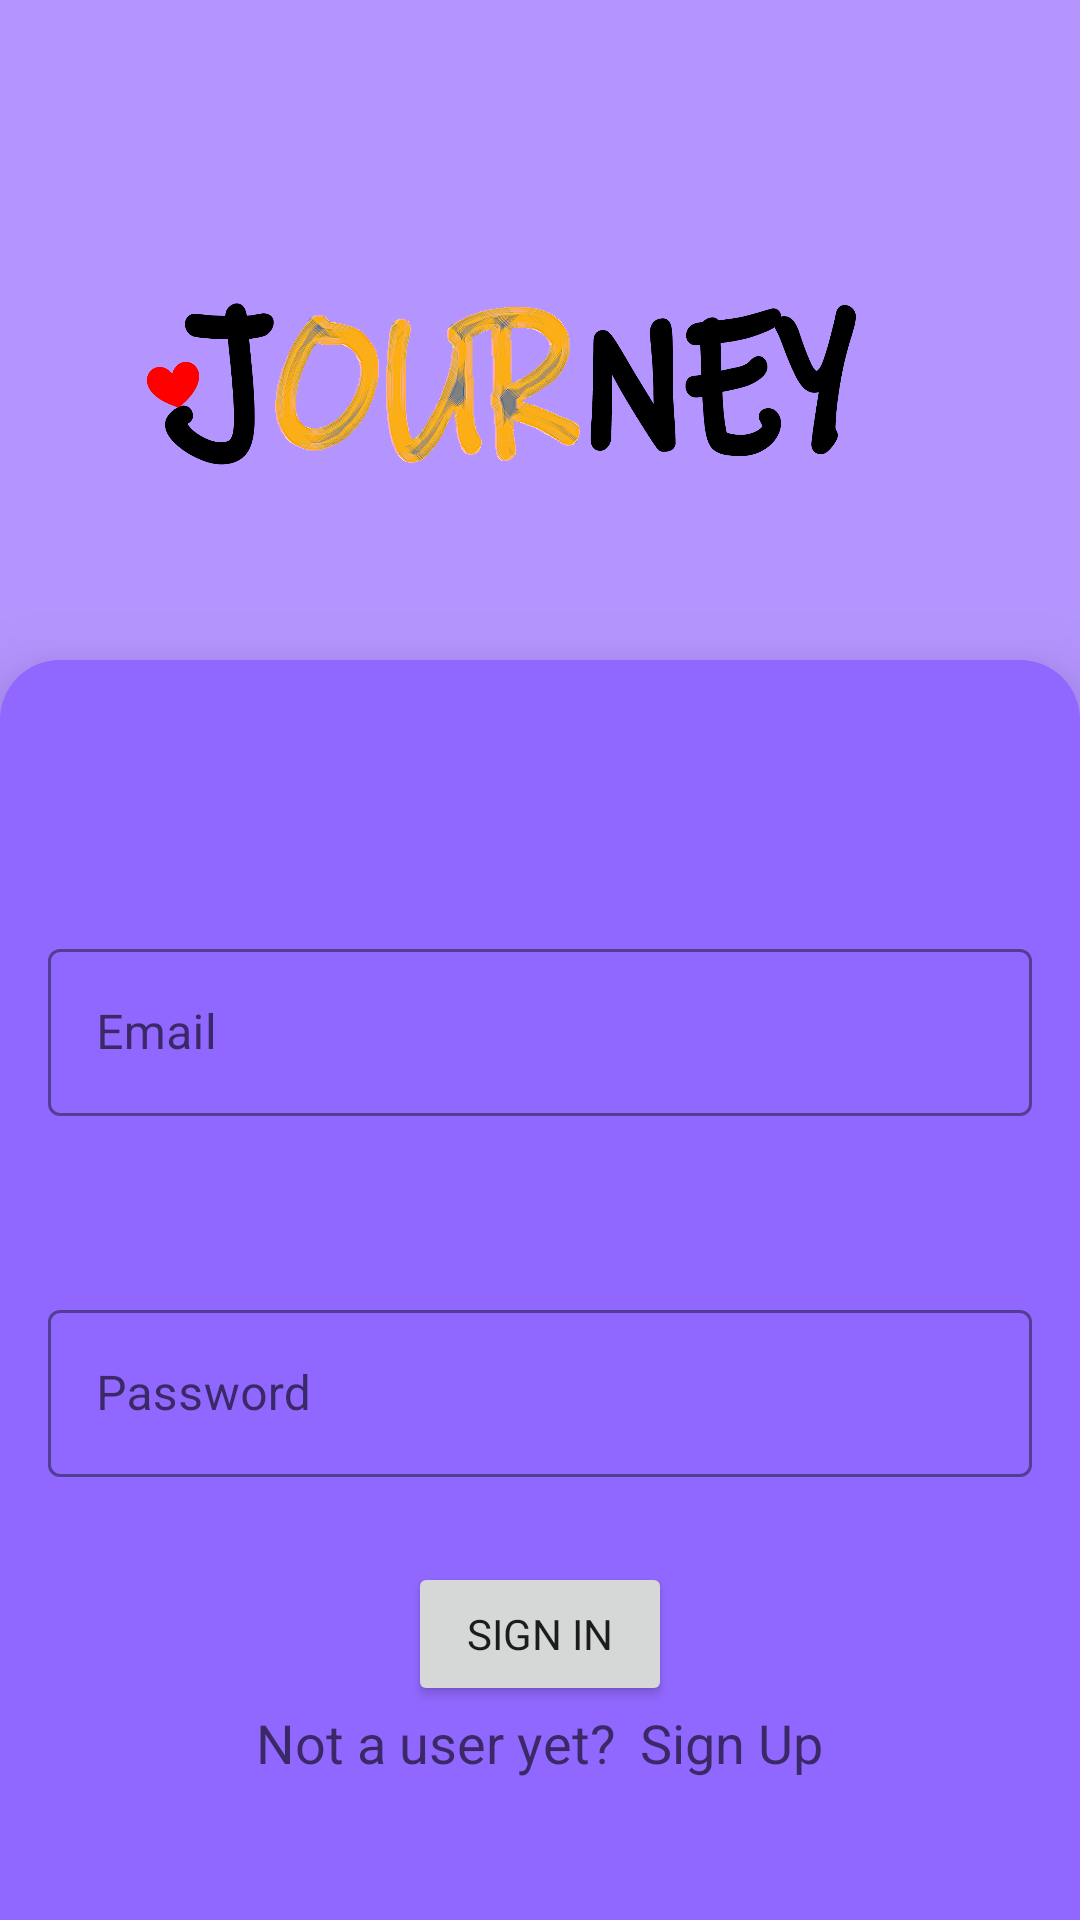

This screen was rendered from an Android layout file. Write that file and the resources it references.
<!-- AndroidManifest.xml: application theme Theme.MaterialComponents.Light.NoActionBar -->
<!-- res/layout/activity_sign_in_new.xml -->
<?xml version="1.0" encoding="utf-8"?>
<FrameLayout xmlns:android="http://schemas.android.com/apk/res/android"
    xmlns:app="http://schemas.android.com/apk/res-auto"
    xmlns:tools="http://schemas.android.com/tools"
    android:layout_width="match_parent"
    android:layout_height="match_parent"
    tools:context=".SignInActivity"
    android:orientation="vertical"
    android:background="#B495FF">

        <RelativeLayout
            android:layout_width="match_parent"
            android:layout_height="match_parent">

            <ImageView
                android:layout_width="wrap_content"
                android:layout_height="wrap_content"
                android:scaleType="centerCrop"
                android:src="@drawable/app_name"
                android:layout_above="@id/signup_email"
                android:layout_marginBottom="140dp"
                android:layout_alignParentTop="true"/>

            <com.google.android.material.textfield.TextInputLayout
                style="@style/Widget.Shrine.TextInputLayout"
                android:layout_width="match_parent"
                android:layout_height="wrap_content"
                android:layout_marginTop="300dp"
                android:layout_marginStart="16dp"
                android:layout_marginEnd="16dp"
                android:id="@+id/signup_username"
                android:hint="Username">

                <com.google.android.material.textfield.TextInputEditText
                    android:layout_width="match_parent"
                    android:layout_height="wrap_content"
                    android:id="@+id/signup_username_edittext"
                    android:inputType="textCapCharacters"
                    android:maxLines="1" />
            </com.google.android.material.textfield.TextInputLayout>

            <com.google.android.material.textfield.TextInputLayout
                style="@style/Widget.Shrine.TextInputLayout"
                android:layout_width="match_parent"
                android:id="@+id/signup_email"
                android:layout_height="wrap_content"
                android:hint="Email"
                android:layout_marginTop="30dp"
                app:errorEnabled="true"
                android:layout_below="@id/signup_username"
                android:paddingStart="16dp"
                android:paddingEnd="16dp">

                <com.google.android.material.textfield.TextInputEditText
                    android:layout_width="match_parent"
                    android:layout_height="wrap_content"
                    android:id="@+id/signup_email_edittext"
                    android:inputType="textEmailAddress" />
            </com.google.android.material.textfield.TextInputLayout>

            <com.google.android.material.textfield.TextInputLayout
                android:id="@+id/signup_password"
                style="@style/Widget.Shrine.TextInputLayout"
                android:layout_width="match_parent"
                android:layout_height="wrap_content"
                android:layout_marginTop="30dp"
                android:hint="Password"
                app:errorEnabled="true"
                android:paddingStart="16dp"
                android:paddingEnd="16dp"
                android:layout_below="@id/signup_email">

                <com.google.android.material.textfield.TextInputEditText
                    android:id="@+id/signup_password_edittext"
                    android:layout_width="match_parent"
                    android:layout_height="wrap_content"
                    android:inputType="textPassword" />
            </com.google.android.material.textfield.TextInputLayout>

            <LinearLayout
                android:layout_width="wrap_content"
                android:layout_height="wrap_content"
                android:layout_below="@id/signup_password"
                android:orientation="horizontal"
                android:layout_centerHorizontal="true">
                <Button
                    android:layout_width="wrap_content"
                    android:layout_height="wrap_content"
                    android:id="@+id/cancel_button"
                    android:text="cancel"/>

                <Button
                    android:layout_width="wrap_content"
                    android:layout_height="wrap_content"
                    android:id="@+id/confirm_button"
                    android:layout_marginStart="20dp"
                    android:text="confirm"/>

            </LinearLayout>

        </RelativeLayout>


        <RelativeLayout
            android:layout_width="match_parent"
            android:layout_height="match_parent"
            android:layout_marginTop="220dp"
            android:id="@+id/upper_layer"
            android:background="@drawable/corner_round"
            android:elevation="16dp">

            <com.google.android.material.textfield.TextInputLayout
                style="@style/Widget.Shrine.TextInputLayout"
                android:layout_width="match_parent"
                android:id="@+id/signin_email"
                android:layout_height="wrap_content"
                android:layout_marginTop="90dp"
                android:hint="Email"
                app:errorEnabled="true"
                android:paddingStart="16dp"
                android:paddingEnd="16dp">

                <com.google.android.material.textfield.TextInputEditText
                    android:layout_width="match_parent"
                    android:layout_height="wrap_content"
                    android:id="@+id/signin_email_edittext"
                    android:inputType="textEmailAddress" />
            </com.google.android.material.textfield.TextInputLayout>

            <com.google.android.material.textfield.TextInputLayout
                android:id="@+id/signin_password"
                style="@style/Widget.Shrine.TextInputLayout"
                android:layout_width="match_parent"
                android:layout_height="wrap_content"
                android:layout_marginTop="30dp"
                android:hint="Password"
                app:errorEnabled="true"
                android:layout_marginStart="16dp"
                android:layout_marginEnd="16dp"
                android:layout_below="@id/signin_email">

                <com.google.android.material.textfield.TextInputEditText
                    android:layout_width="match_parent"
                    android:layout_height="wrap_content"
                    android:id="@+id/signin_password_edittext"
                    android:inputType="textPassword" />
            </com.google.android.material.textfield.TextInputLayout>


            <CheckBox
                android:layout_width="match_parent"
                android:layout_height="wrap_content"
                android:id="@+id/password_reveal"
                android:layout_marginLeft="16dp"
                android:layout_marginRight="16dp"
                android:visibility="gone"
                android:text="SHOW ME PASSWORD"
                />

            <Button
                android:layout_width="wrap_content"
                android:layout_height="wrap_content"
                android:text="Sign In"
                android:fontFamily="@font/roboto_regular"
                android:id="@+id/signInButton"
                android:layout_below="@+id/signin_password"
                android:layout_centerHorizontal="true"/>

            <LinearLayout
                android:layout_width="wrap_content"
                android:layout_height="wrap_content"
                android:orientation="horizontal"
                android:layout_below="@id/signInButton"
                android:layout_centerHorizontal="true"
                android:id="@+id/signup_line">
                <TextView
                    android:layout_width="wrap_content"
                    android:layout_height="wrap_content"
                    android:text="Not a user yet?"
                    android:id="@+id/hint"
                    android:textAppearance="@style/TextAppearance.AppCompat.Medium"/>
                <TextView
                    android:layout_marginLeft="8dp"
                    android:layout_width="wrap_content"
                    android:layout_height="wrap_content"
                    android:textAppearance="@style/TextAppearance.AppCompat.Medium"
                    android:text="Sign Up"
                    android:id="@+id/signUpPage"/>
            </LinearLayout>


        </RelativeLayout>


</FrameLayout>
<!-- resources referenced by this layout -->
<resources>
  <!-- drawable app_name: png bitmap (drawable-hdpi, 86003 bytes) -->
  <!-- drawable corner_round (drawable-mdpi) -->
  <?xml version="1.0" encoding="utf-8"?>
  <shape xmlns:android="http://schemas.android.com/apk/res/android">
      <solid android:color="#9168FF" />
      <corners android:topLeftRadius="20dp"
          android:topRightRadius="20dp"/>
  </shape>
  <style name="Widget.Shrine.TextInputLayout" parent="Widget.MaterialComponents.TextInputLayout.OutlinedBox">
          <item name="hintTextAppearance">@style/TextAppearance.Shrine.TextInputLayout.HintText</item>
          <item name="hintTextColor">@color/colorPrimary</item>
          <item name="android:paddingBottom">8dp</item>
          <item name="boxStrokeColor">#FBB8AC</item>
      </style>
  <style name="TextAppearance.Shrine.TextInputLayout.HintText" parent="TextAppearance.MaterialComponents.Subtitle2">
          <item name="android:textColor">?android:attr/textColorPrimary</item>
      </style>
  <color name="colorPrimary">#008577</color>
</resources>
